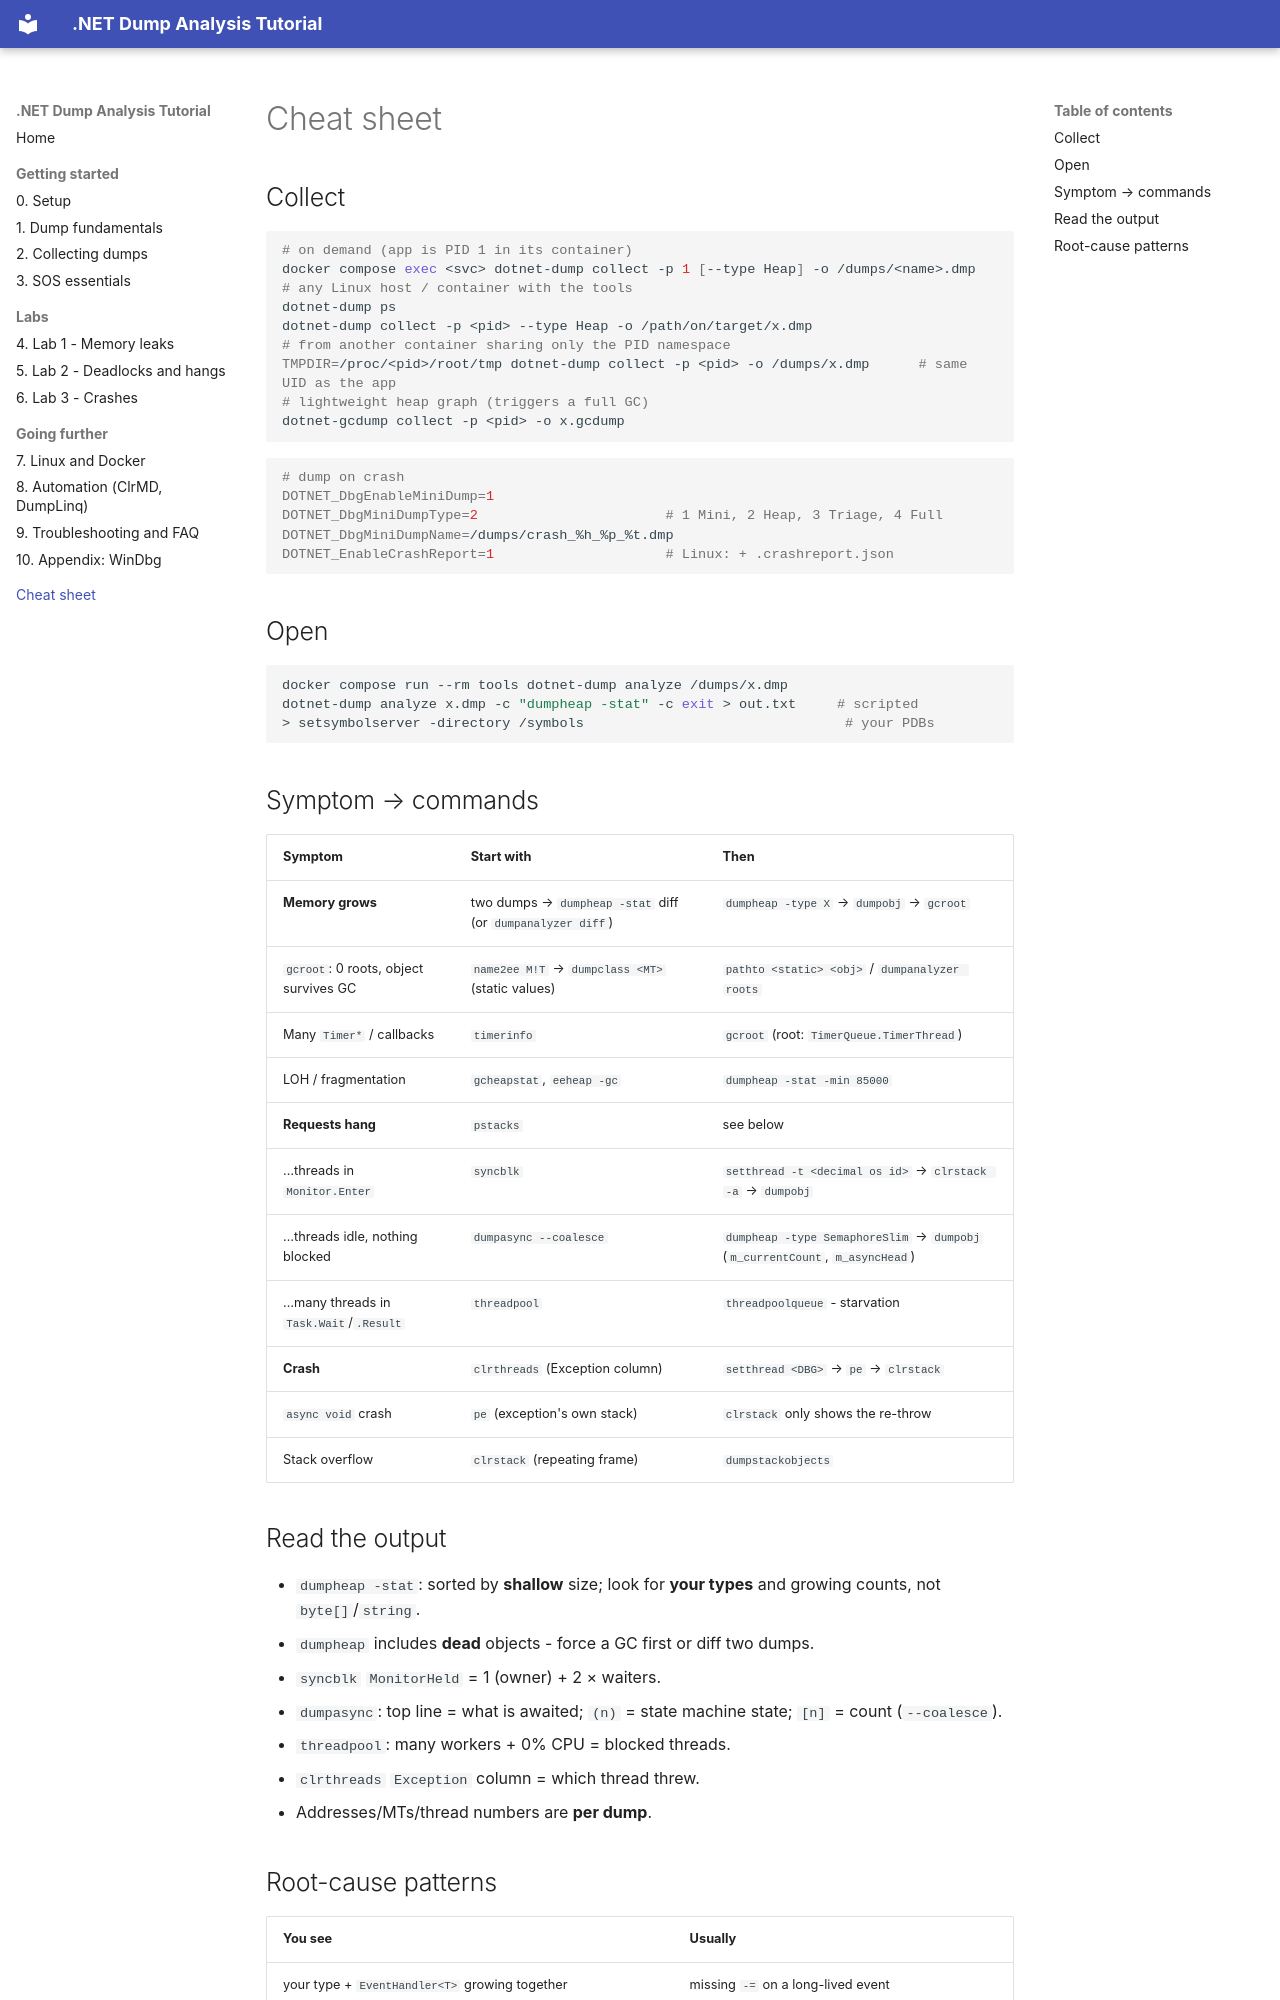

repository: haison8x/net-dump-tutorials · page: cheatsheet/index.html · generator: mkdocs

# Cheat sheet

## Collect

```bash
# on demand (app is PID 1 in its container)
docker compose exec <svc> dotnet-dump collect -p 1 [--type Heap] -o /dumps/<name>.dmp
# any Linux host / container with the tools
dotnet-dump ps
dotnet-dump collect -p <pid> --type Heap -o /path/on/target/x.dmp
# from another container sharing only the PID namespace
TMPDIR=/proc/<pid>/root/tmp dotnet-dump collect -p <pid> -o /dumps/x.dmp      # same UID as the app
# lightweight heap graph (triggers a full GC)
dotnet-gcdump collect -p <pid> -o x.gcdump
```

```bash
# dump on crash
DOTNET_DbgEnableMiniDump=1
DOTNET_DbgMiniDumpType=2                       # 1 Mini, 2 Heap, 3 Triage, 4 Full
DOTNET_DbgMiniDumpName=/dumps/crash_%h_%p_%t.dmp
DOTNET_EnableCrashReport=1                     # Linux: + .crashreport.json
```

## Open

```bash
docker compose run --rm tools dotnet-dump analyze /dumps/x.dmp
dotnet-dump analyze x.dmp -c "dumpheap -stat" -c exit > out.txt     # scripted
> setsymbolserver -directory /symbols                                # your PDBs
```

## Symptom → commands

| Symptom | Start with | Then |
|---|---|---|
| **Memory grows** | two dumps → `dumpheap -stat` diff (or `dumpanalyzer diff`) | `dumpheap -type X` → `dumpobj` → `gcroot` |
| `gcroot`: 0 roots, object survives GC | `name2ee M!T` → `dumpclass <MT>` (static values) | `pathto <static> <obj>` / `dumpanalyzer roots` |
| Many `Timer*` / callbacks | `timerinfo` | `gcroot` (root: `TimerQueue.TimerThread`) |
| LOH / fragmentation | `gcheapstat`, `eeheap -gc` | `dumpheap -stat -min 85000` |
| **Requests hang** | `pstacks` | see below |
| …threads in `Monitor.Enter` | `syncblk` | `setthread -t <decimal os id>` → `clrstack -a` → `dumpobj` |
| …threads idle, nothing blocked | `dumpasync --coalesce` | `dumpheap -type SemaphoreSlim` → `dumpobj` (`m_currentCount`, `m_asyncHead`) |
| …many threads in `Task.Wait`/`.Result` | `threadpool` | `threadpoolqueue` - starvation |
| **Crash** | `clrthreads` (Exception column) | `setthread <DBG>` → `pe` → `clrstack` |
| `async void` crash | `pe` (exception's own stack) | `clrstack` only shows the re-throw |
| Stack overflow | `clrstack` (repeating frame) | `dumpstackobjects` |

## Read the output

- `dumpheap -stat`: sorted by **shallow** size; look for **your types** and growing counts, not `byte[]`/`string`.
- `dumpheap` includes **dead** objects - force a GC first or diff two dumps.
- `syncblk` `MonitorHeld` = 1 (owner) + 2 × waiters.
- `dumpasync`: top line = what is awaited; `(n)` = state machine state; `[n]` = count (`--coalesce`).
- `threadpool`: many workers + 0% CPU = blocked threads.
- `clrthreads` `Exception` column = which thread threw.
- Addresses/MTs/thread numbers are **per dump**.
